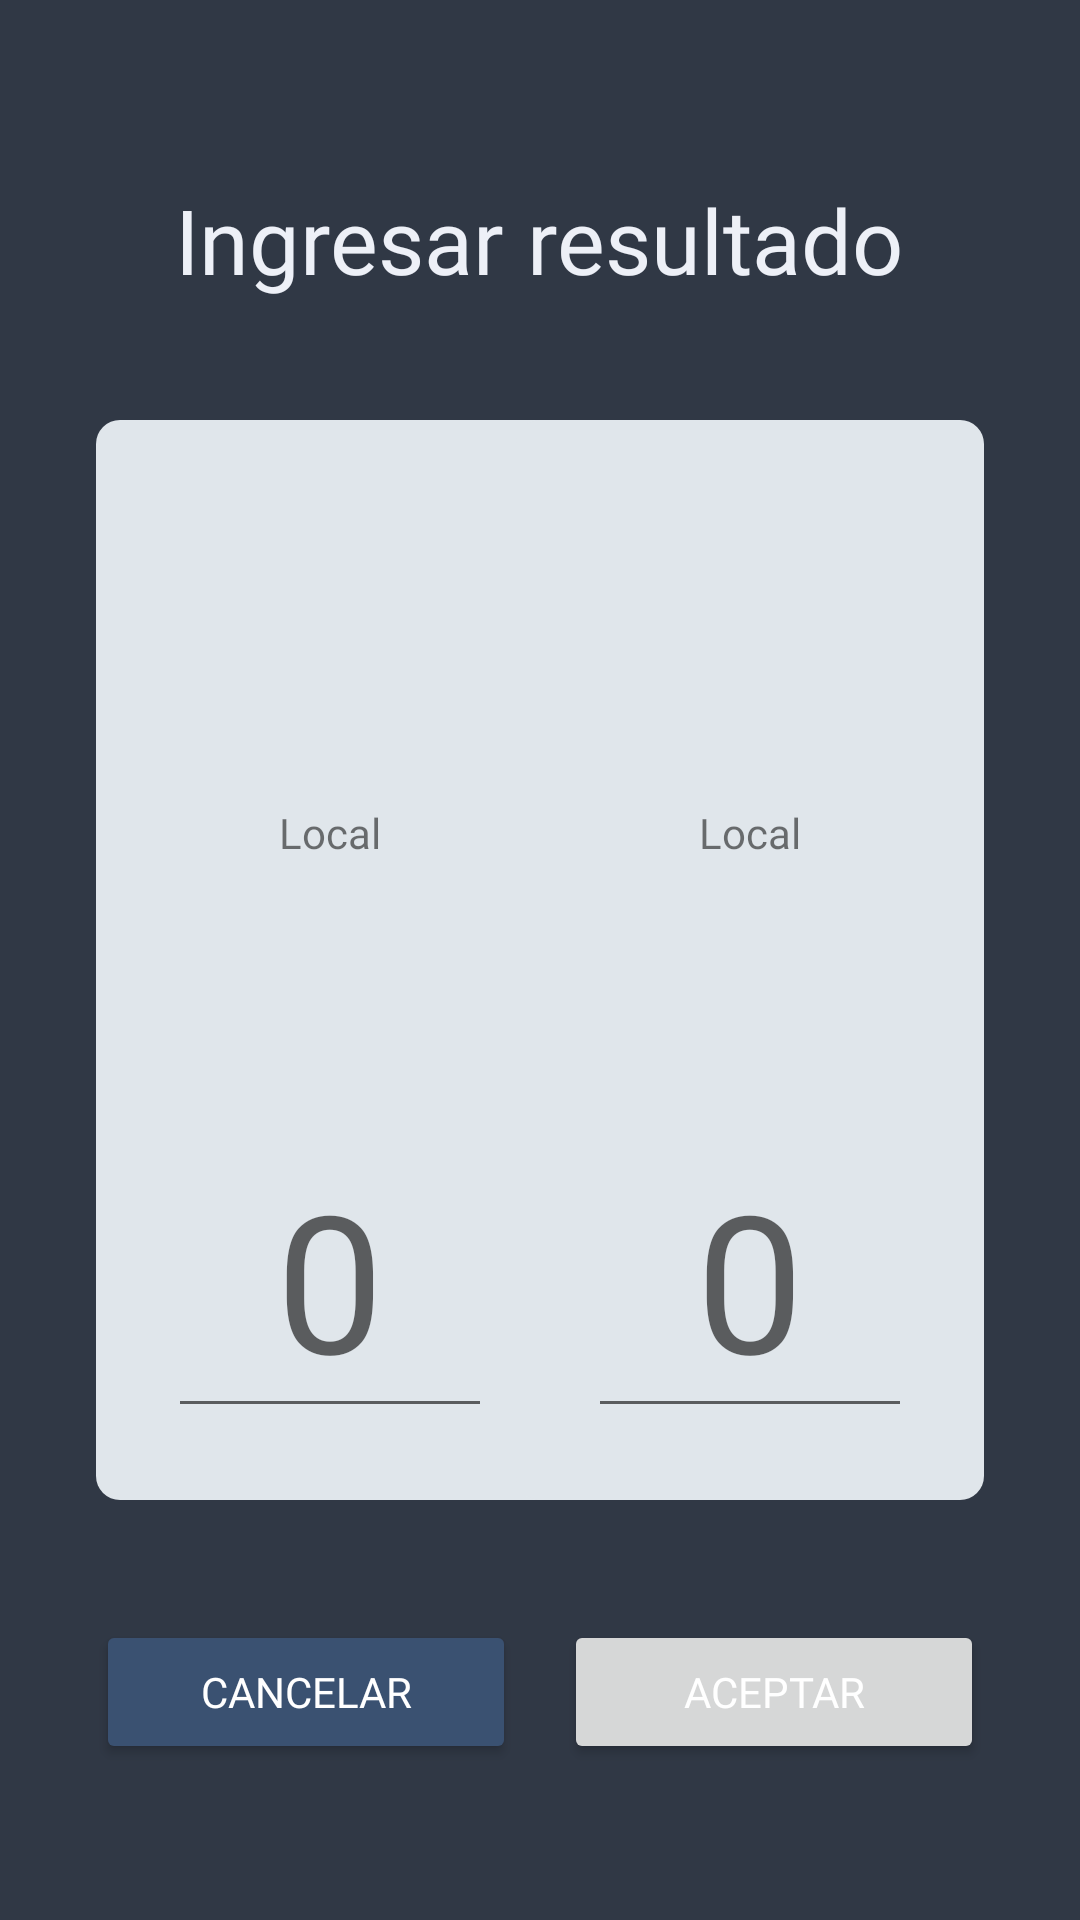

Android layout source for this screen:
<!-- AndroidManifest.xml: application theme Theme.Goality -->
<!-- res/layout/activity_add_resultado.xml -->
<?xml version="1.0" encoding="utf-8"?>
<RelativeLayout xmlns:android="http://schemas.android.com/apk/res/android"
    xmlns:tools="http://schemas.android.com/tools"
    android:layout_width="match_parent"
    android:id="@+id/rl"
    android:layout_height="match_parent"
    android:background="@color/background"
    android:padding="32dp"
    tools:context=".AddResultado">

    <LinearLayout
        android:id="@+id/llTitulo"
        android:layout_width="wrap_content"
        android:layout_height="wrap_content"
        android:layout_above="@+id/rl1"
        android:layout_centerHorizontal="true"
        android:layout_marginBottom="40dp"
        android:orientation="horizontal">

        <TextView
            android:id="@+id/addPartidoTitulo1"
            android:layout_width="wrap_content"
            android:layout_height="wrap_content"
            android:fontFamily="@font/montserrat"
            android:text="Ingresar"
            android:textColor="@color/background3"
            android:textSize="30sp" />

        <TextView
            android:id="@+id/addPartidoTitulo2"
            android:layout_width="wrap_content"
            android:layout_height="wrap_content"
            android:layout_below="@id/addPartidoTitulo1"
            android:fontFamily="@font/montserrat_bold"
            android:text=" resultado"
            android:textColor="@color/background3"
            android:textSize="30sp" />

    </LinearLayout>

    <RelativeLayout
        android:id="@+id/rl1"
        android:layout_width="156dp"
        android:layout_height="360dp"
        android:layout_centerVertical="true"
        android:background="@drawable/bg_activity_5"
        android:padding="24dp">

        <ImageView
            android:id="@+id/ivEquipo1"
            android:layout_width="88dp"
            android:layout_height="88dp"
            android:layout_centerHorizontal="true" />

        <TextView
            android:id="@+id/tvLocal"
            android:layout_width="match_parent"
            android:layout_height="wrap_content"
            android:layout_below="@+id/ivEquipo1"
            android:layout_marginTop="16dp"
            android:fontFamily="@font/montserrat"
            android:gravity="center"
            android:text="Local" />


        <EditText
            android:id="@+id/etResultado1"
            android:layout_width="match_parent"
            android:layout_height="wrap_content"
            android:layout_alignParentBottom="true"
            android:fontFamily="@font/montserrat_bold"
            android:gravity="center"
            android:hint="0"
            android:inputType="number"
            android:textSize="64sp" />

    </RelativeLayout>

    <RelativeLayout
        android:id="@+id/rl2"
        android:layout_width="156dp"
        android:layout_height="360dp"
        android:layout_alignParentEnd="true"
        android:layout_centerVertical="true"
        android:background="@drawable/bg_activity_5"
        android:padding="24dp">

        <ImageView
            android:id="@+id/ivEquipo2"
            android:layout_width="88dp"
            android:layout_height="88dp"
            android:layout_centerHorizontal="true" />

        <TextView
            android:id="@+id/tvVisitante"
            android:layout_width="match_parent"
            android:layout_height="wrap_content"
            android:layout_below="@+id/ivEquipo2"
            android:layout_marginTop="16dp"
            android:fontFamily="@font/montserrat"
            android:gravity="center"
            android:text="Local" />

        <EditText
            android:id="@+id/etResultado2"
            android:layout_width="match_parent"
            android:layout_height="wrap_content"
            android:layout_alignParentBottom="true"
            android:fontFamily="@font/montserrat_bold"
            android:gravity="center"
            android:hint="0"
            android:inputType="number"
            android:textSize="64sp" />

    </RelativeLayout>

    <LinearLayout
        android:id="@+id/llBotonesAddPartido"
        android:layout_width="match_parent"
        android:layout_height="wrap_content"
        android:layout_below="@+id/rl2"
        android:layout_marginTop="40dp">

        <Button
            android:id="@+id/btnCancelar"
            android:layout_width="156dp"
            android:layout_height="wrap_content"
            android:layout_marginEnd="8dp"
            android:layout_weight="1"
            android:backgroundTint="@color/cancel2"
            android:fontFamily="@font/montserrat_bold"
            android:onClick="cancelar"
            android:text="Cancelar"
            android:textColor="@color/white" />

        <Button
            android:id="@+id/btnAceptar"
            android:layout_width="156dp"
            android:layout_height="wrap_content"
            android:layout_marginStart="8dp"
            android:layout_weight="1"
            android:fontFamily="@font/montserrat_bold"
            android:onClick="aceptar"
            android:text="Aceptar"
            android:textColor="@color/white" />

    </LinearLayout>

</RelativeLayout>
<!-- resources referenced by this layout -->
<resources>
  <color name="background">#303845</color>
  <color name="background3">#EDF0F7</color>
  <color name="cancel2">#3A5171</color>
  <color name="white">#FFFFFFFF</color>
  <!-- drawable bg_activity_5 (drawable) -->
  <?xml version="1.0" encoding="UTF-8"?>
  <shape xmlns:android="http://schemas.android.com/apk/res/android"
      android:shape="rectangle">
  
      <solid android:color="@color/background5" />
  
      <corners android:radius="8dp" />
  
  </shape>
  <style name="Theme.Goality" parent="Theme.MaterialComponents.DayNight.DarkActionBar">
          
          <item name="colorPrimary">@color/primary</item>
          <item name="colorPrimaryVariant">@color/seconday</item>
          <item name="colorOnPrimary">@color/white</item>
          
          <item name="colorSecondary">@color/teal_200</item>
          <item name="colorSecondaryVariant">@color/teal_700</item>
          <item name="colorOnSecondary">@color/black</item>
          
          <item name="android:statusBarColor" tools:targetApi="l">?attr/colorPrimaryVariant</item>
          
      </style>
  <color name="background5">#E0E6EB</color>
  <color name="primary">#5CC4EA</color>
  <color name="seconday">#24272A</color>
  <color name="teal_200">#FF03DAC5</color>
  <color name="teal_700">#FF018786</color>
  <color name="black">#FF000000</color>
</resources>
